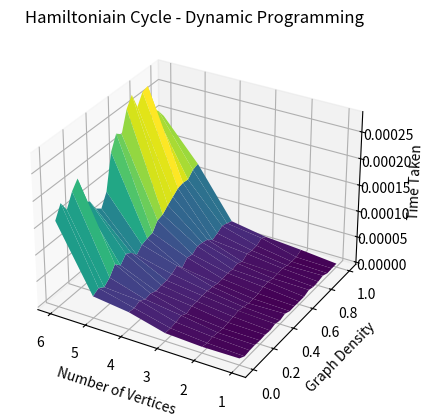

Write Python code to recreate this figure.
from itertools import chain, combinations
from random import randint
from time import perf_counter
import numpy as np
import matplotlib.pyplot as plt

def Generate_Graph(n: int, d: int) -> dict:
    lb = 0
    ub = n*(n-1)/2
    p = d*(ub+1)
    G = {i: [] for i in range(1,n+1)}
    for j in range(1, n+1):
        for k in range(j+1, n+1):
            rnd = randint(lb, ub)
            if (k not in G[j]):
                if rnd < p:    
                    G[j].append(k)
                    G[k].append(j)
    return G

def HC_DP(G: int, n: int) -> bool:
    x = range(1,n+1)
    subsets = list(chain.from_iterable(combinations(x,r) for r in range(len(x)+1)))
    MEMO = dict()
    for S in subsets:
        for u in S:
            if len(S) == 1:
                MEMO[(u,S)] = True
            else:
                S_prime = list(S)
                S_prime.remove(u)
                S_prime = tuple(S_prime)
                cycle_exist = True
                for v in S_prime:
                    if v in G[u] and MEMO.get((v, S_prime), False):
                        pass
                    else:
                        cycle_exist = False
                        break
                MEMO[(u,S)] = cycle_exist
    for v in x:
        if MEMO[(v, tuple(x))]:
            return True
    return False

def driver_code():
    vlb = 1
    vub = 6
    f = dict()
    x = list(range(vlb, vub+1))
    y = [round(0.05*i, 2) for i in range(0,21)]
    max = 0
    for v in x:
        for d in y:
            total_time = 0
            total_iter = 1000
            for _ in range(total_iter):
                G = Generate_Graph(v, d)
                start_time = perf_counter()
                HC_DP(G, v)
                stop_time = perf_counter()
                total_time += (stop_time - start_time)
            f[(v, d)] = total_time/total_iter
            if f[(v, d)] > max:
                max = f[(v, d)]
    print(max)
    X = np.array(list(list(i for i in range(vlb, vub+1)) for _ in range(len(y))))
    Y = np.array(list(list(i for j in range(vlb, vub+1)) for i in y))
    Z = np.array(list(list(0.0005 for _ in range(vlb, vub+1)) for _ in range(len(y))))
    # print(f)
    for i in range(len(y)):
        for j in range(len(x)):
            Z[i][j] = f[(X[i][j], Y[i][j])]
    # print(X)
    # print(Y)
    # print(Z)
    fig = plt.figure()
    ax = plt.axes(projection = '3d')
    ax.plot_surface(X, Y, Z, rstride=1, cstride=1, cmap='viridis', edgecolor='none')
    ax.set_title("Hamiltoniain Cycle - Dynamic Programming")
    ax.invert_xaxis()
    ax.set_xlabel("Number of Vertices")
    ax.set_ylabel("Graph Density")
    ax.set_zlabel("Time Taken")
    plt.show()

driver_code()